Image classification data set "capstone" (ctanyt/GA_Projects on GitHub). Class labels (6): blue spot ray, hybrid grouper, queenfish, red sea bream, sea bass, shovelnose.

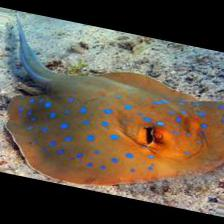
Label: blue spot ray

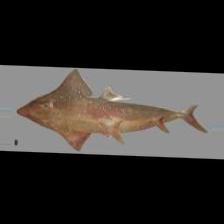
Label: shovelnose

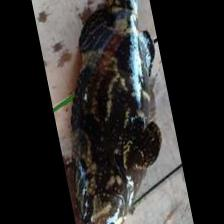
Label: hybrid grouper

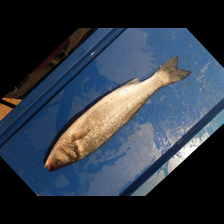
Label: sea bass

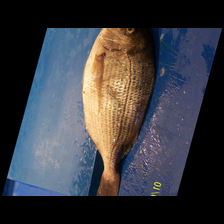
Label: red sea bream

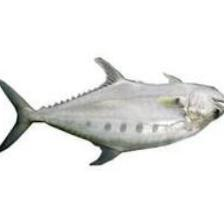
Label: queenfish
